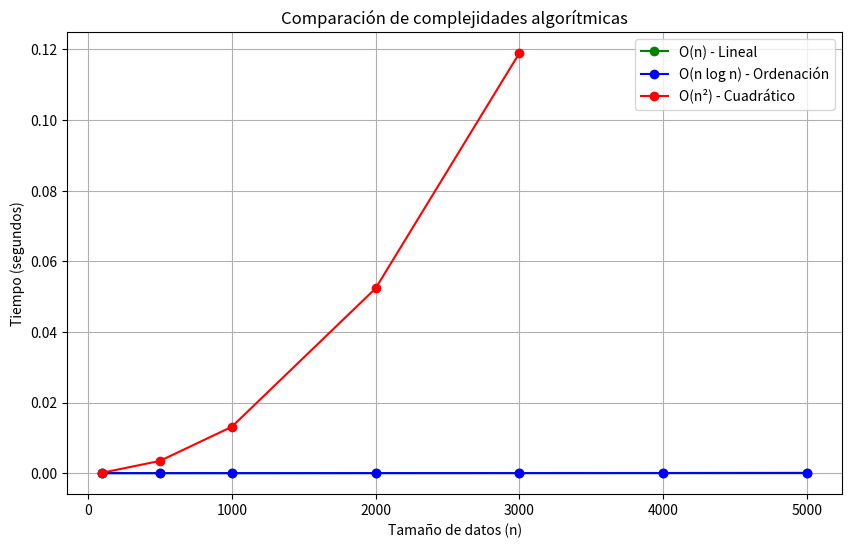

This figure's Python source:
import pandas as pd

# Crear DataFrame de ejemplo
df = pd.DataFrame({
    'nombre': ['Ana', 'Luis', 'María', 'Pedro', 'Laura'],
    'edad': [25, 17, 30, 22, 16],
    'ciudad': ['Málaga', 'Sevilla', 'Málaga', 'Granada', 'Málaga'],
    'categoria': ['A', 'B', 'A', 'C', 'B'],
    'eliminado': [False, False, True, False, False]
})

print("DataFrame original:")
print(df)

# Filtro con lógica AND: Mayores de 18 Y de Málaga
print("\nFiltro AND (edad > 18 Y ciudad == 'Málaga'):")
resultado_and = df[(df['edad'] > 18) & (df['ciudad'] == 'Málaga')]
print(resultado_and)

# Filtro con lógica OR: Categoría A O categoría B
print("\nFiltro OR (categoria == 'A' O categoria == 'B'):")
resultado_or = df[(df['categoria'] == 'A') | (df['categoria'] == 'B')]
print(resultado_or)

# Filtro con NOT: No eliminados
print("\nFiltro NOT (no eliminados):")
resultado_not = df[~df['eliminado']]
print(resultado_not)

import time
import matplotlib.pyplot as plt

def medir_complejidad(funcion, tamanos):
    tiempos = []
    for n in tamanos:
        datos = list(range(n))
        inicio = time.time()
        funcion(datos)
        tiempos.append(time.time() - inicio)
    return tiempos

# O(n) - Recorrido lineal
def lineal(datos):
    suma = 0
    for x in datos:
        suma += x
    return suma

# O(n²) - Doble bucle
def cuadratico(datos):
    contador = 0
    for i in datos:
        for j in datos:
            contador += 1
    return contador

# O(n log n) - Ordenación
def nlogn(datos):
    return sorted(datos)

# Comparar
tamanos = [100, 500, 1000, 2000, 3000, 4000, 5000]

t_lineal = medir_complejidad(lineal, tamanos)
t_nlogn = medir_complejidad(nlogn, tamanos)
t_cuadratico = medir_complejidad(cuadratico, tamanos[:5])  # Solo hasta 3000

plt.figure(figsize=(10, 6))
plt.plot(tamanos, t_lineal, 'g-o', label='O(n) - Lineal')
plt.plot(tamanos, t_nlogn, 'b-o', label='O(n log n) - Ordenación')
plt.plot(tamanos[:5], t_cuadratico, 'r-o', label='O(n²) - Cuadrático')
plt.xlabel('Tamaño de datos (n)')
plt.ylabel('Tiempo (segundos)')
plt.title('Comparación de complejidades algorítmicas')
plt.legend()
plt.grid(True)
plt.show()

print("\n¿Qué pasaría con n = 1.000.000?")
print("O(n): ~1 segundo")
print("O(n²): ~11.5 días")
